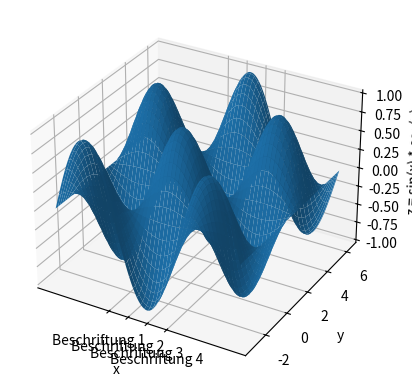
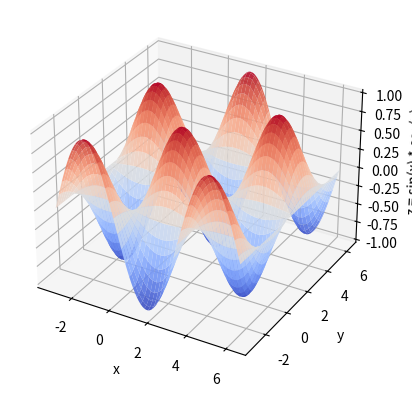
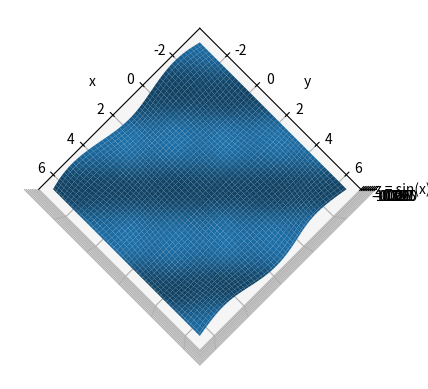

Reproduce these figures in Python, in order.
import numpy as np
import matplotlib.pyplot as plt

# Wertebereiche für x und y festlegen
x = np.linspace(- np.pi, 2 * np.pi, 100)
y = np.linspace(- np.pi, 2 * np.pi, 100)

# Ein Gitter aus x- und y-Werten erzeugen
X, Y = np.meshgrid(x, y)

# Z-Werte berechnen: Z = sin(x) * cos(y)
Z = np.sin(X) * np.cos(Y)

# Neue Abbildung und 3D-Achsen erzeugen
fig = plt.figure()
ax = fig.add_subplot(111, projection='3d')
# - 111 bedeutet: 1 Zeile, 1 Spalte, 1. (und einzige) Position
# - projection='3d' aktiviert die 3D-Darstellung

# Oberfläche plotten
ax.plot_surface(X, Y, Z) 

# Achsen beschriften
ax.set_xlabel("x")
ax.set_ylabel("y")
ax.set_zlabel("z = sin(x) * cos(y)")

# Plot anzeigen
plt.show()

revenue = np.array([
    # 8-10  10-12  12-14  14-15:30  15:30-17:30
    [120,   180,   250,   200,      160],  # Montag
    [100,   150,   300,   230,      180],  # Dienstag
    [ 90,   170,   280,   220,      190],  # Mittwoch
    [130,   160,   270,   210,      170],  # Donnerstag
    [140,   190,   310,   260,      0],  # Freitag
])

# Ihr Code 

ax.set_xticks([0, 1, 2, 3])   # Positionen auf der x-Achse
ax.set_xticklabels(["Beschriftung 1", "Beschriftung 2", 
                    "Beschriftung 3", "Beschriftung 4"])  # Beschriftung dieser Positionen

# Ihr Code 

# Wertebereiche für x und y festlegen
x = np.linspace(- np.pi, 2 * np.pi, 100)
y = np.linspace(- np.pi, 2 * np.pi, 100)

# Ein Gitter aus x- und y-Werten erzeugen
X, Y = np.meshgrid(x, y)

# Z-Werte berechnen: Z = sin(x) * cos(y)
Z = np.sin(X) * np.cos(Y)

# Neue Abbildung und 3D-Achsen erzeugen
fig = plt.figure()
ax = fig.add_subplot(111, projection='3d')
# - 111 bedeutet: 1 Zeile, 1 Spalte, 1. (und einzige) Position
# - projection='3d' aktiviert die 3D-Darstellung

# Oberfläche plotten
ax.plot_surface(X, Y, Z, cmap="coolwarm", alpha=0.9, linewidth=0, antialiased=True)

# Achsen beschriften
ax.set_xlabel("x")
ax.set_ylabel("y")
ax.set_zlabel("z = sin(x) * cos(y)")

# Plot anzeigen
plt.show()

# Ihr Code 

# Ihr Code 

# Wertebereiche für x und y festlegen
x = np.linspace(- np.pi, 2 * np.pi, 100)
y = np.linspace(- np.pi, 2 * np.pi, 100)

# Ein Gitter aus x- und y-Werten erzeugen
X, Y = np.meshgrid(x, y)

# Z-Werte berechnen: Z = sin(x) * cos(y)
Z = np.sin(X) * np.cos(Y)

# Neue Abbildung und 3D-Achsen erzeugen
fig = plt.figure()
ax = fig.add_subplot(111, projection='3d')
# - 111 bedeutet: 1 Zeile, 1 Spalte, 1. (und einzige) Position
# - projection='3d' aktiviert die 3D-Darstellung

# Oberfläche plotten
ax.plot_surface(X, Y, Z) 

# Achsen beschriften
ax.set_xlabel("x")
ax.set_ylabel("y")
ax.set_zlabel("z = sin(x) * cos(y)")

# Perspektive anpassen
ax.view_init(elev=90, azim=50)

# Plot anzeigen
plt.show()

# Ihr Code 